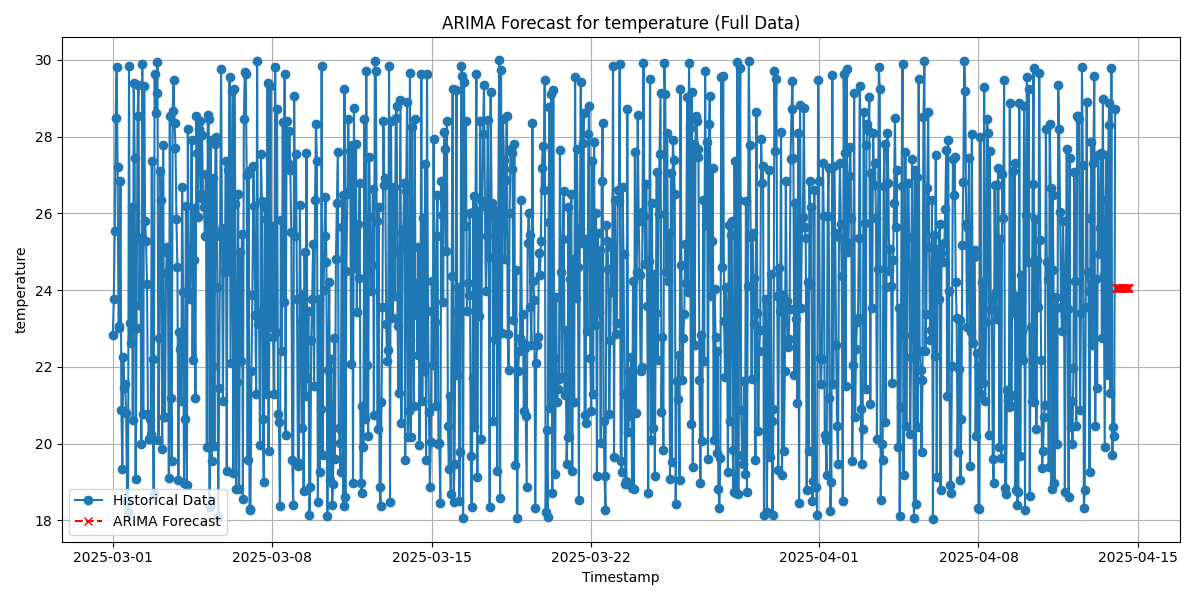

Data behind this chart, as committed beside it:
timestamp, forecast_temperature_arima
2025-04-14 01:00:00, 24.04
2025-04-14 02:00:00, 24.04
2025-04-14 03:00:00, 24.04
2025-04-14 04:00:00, 24.04
2025-04-14 05:00:00, 24.04
2025-04-14 06:00:00, 24.04
2025-04-14 07:00:00, 24.04
2025-04-14 08:00:00, 24.04
2025-04-14 09:00:00, 24.04
2025-04-14 10:00:00, 24.04
2025-04-14 11:00:00, 24.04
2025-04-14 12:00:00, 24.04
2025-04-14 13:00:00, 24.04
2025-04-14 14:00:00, 24.04
2025-04-14 15:00:00, 24.04
